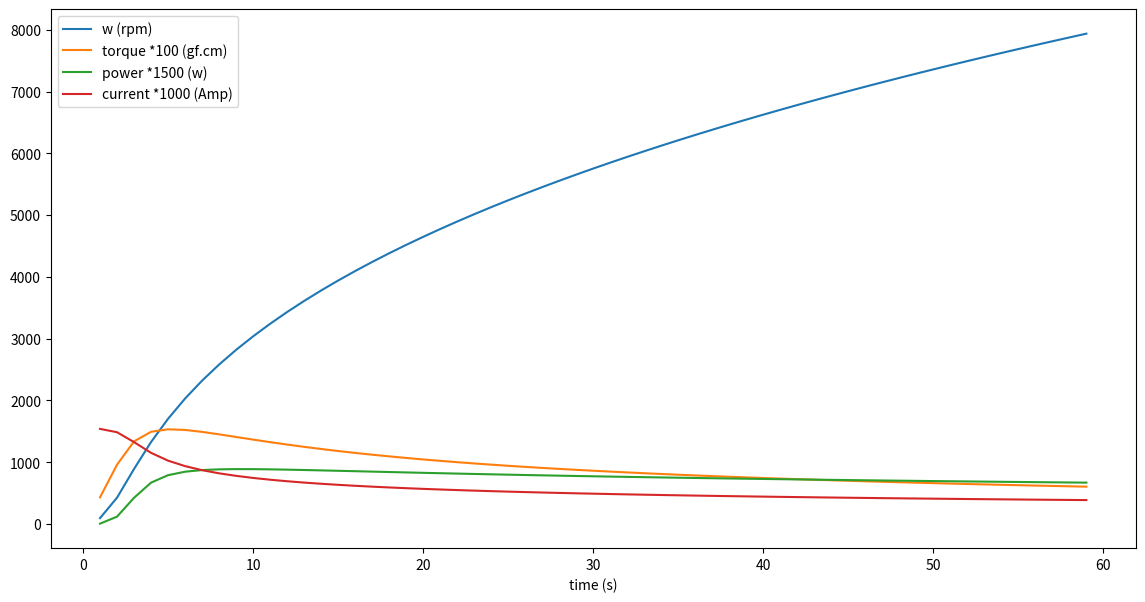
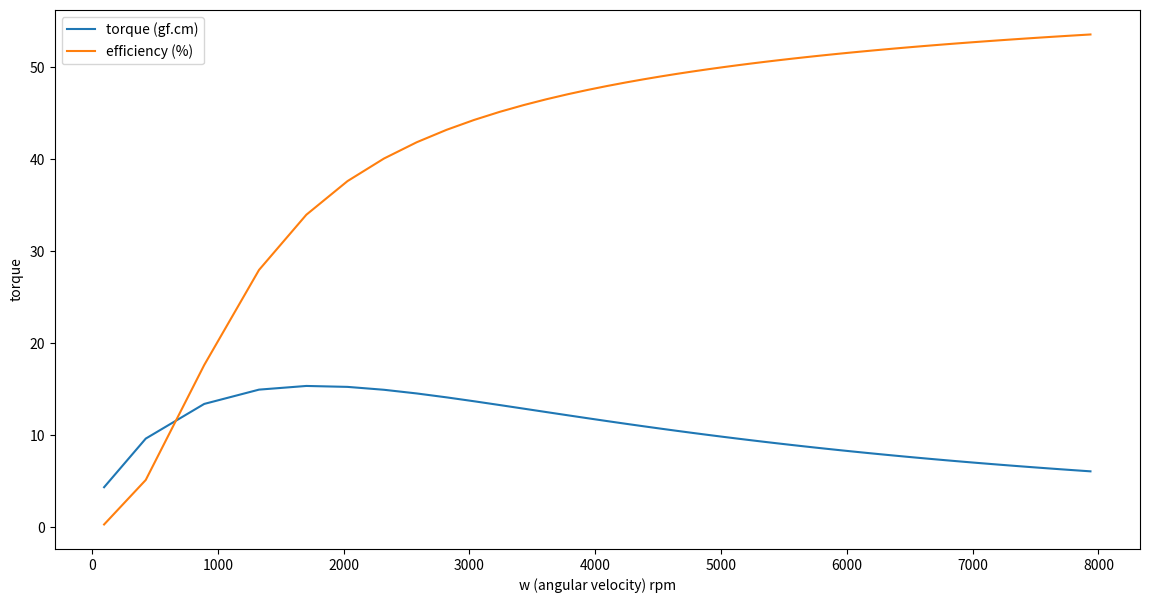

Source code (Python) for these figures, in order:
import math

import matplotlib.pyplot as plt

# acrylic g/cm3

density = 1.18 



M = 50 #g

vol = M / density

print('volume (cm3):',vol)



thickness = 4 #mm

thickness *= 0.1 #convert to cm

r = math.sqrt((vol / thickness) / math.pi)

print('radius (mm):', r * 10)



#convert to kg and meters

M *= 1e-3

r *= 1e-2

density *= 1e3



#acrylic yield strngth MPa

yieldstress = 40
#no load voltage and current

v = 1.54

i = 0.25

p = i * v

w = 9000 / (2 * math.pi)

print('constant voltage:', v)

print('no load power:', p)

print('no load rpm:', w * 2 * math.pi)



R = 1.0

K = (v - i * R) / (i * w)



#initial starting current, w = 0

#initial starting current, 

# assume that motor is an inductor

# emf: v = L . di/dt = L.i.w

# compare with back emf term so L = K

# energy stored in inductor e0 = 1/2.LI^2



i0 = v / R

e0 = 1/2 * K * i0 * i0

print('starting current:', i0)



# V = iR + k.i.w

# Ptot = i^2.R + k.i^2..w  

# Vin . i = i^2.R + k.i^2.w 

# Vin = i.R + k.i.w 

# i = Vin / (R + k.w)

# Pout = k.i^2.w



def I1(w, Vin, R, K):

    return Vin / (R + K * w)





def Pout(i, w, K):

    return K * i * i * w
I = 1 / 2.0 * M * r * r

print(I)
#e = 1/2 . I . w2

#p = 1/2 . I . w2 / t 

#w = sqrt(2.p.t/I) ... (1)

#p = T.w

#T = p / w = 1/2 . I . w2 / ( t.w) = 1/2. I . w / t = 1/2 . I . alph



#from (1)

#def ang_vel(p,t,I):

#    return math.sqrt(2.0 * p * t / I)

def ang_vel(e, I):

    return math.sqrt(2 * e / I)



def torque(w,t,I):

    return 1/2 * I * w / t
X = list(range(1,60))

W = list()

T = list()

P = list()

II = list()

EF = list()

w = 0.0

p - 0.0

E = 0.0

i = i0

for t in X:

    if t == 1:

        p = e0

    else:

        i = I1(w, v, R, K)

        p = Pout(i, w, K)

    P.append(p*1500)

    II.append(i*1000)

    EF.append((p / (p + i*R)) * 10000)

    E += p

    w = ang_vel(E,I)

    W.append(w*60/(2.0*math.pi))

    tq = torque(w,t,I)

    #convert to gf . cm

    tq = tq  * 1000.0 / 9.81 * 100.0 

    T.append(tq)

    
T1 = [ t * 100 for t in T]

plt.figure(figsize=(14,7))

plt.plot(X,W, label='w (rpm)')

plt.plot(X,T1, label='torque *100 (gf.cm)')

plt.plot(X,P, label='power *1500 (w)')

plt.plot(X,II, label='current *1000 (Amp)')

plt.legend()

plt.xlabel('time (s)')

plt.show()

del T1
EF = [ ef / 100.0 for ef in EF]

plt.figure(figsize=(14,7))

plt.plot(W,T, label='torque (gf.cm)')

plt.plot(W,EF, label='efficiency (%)')

plt.xlabel('w (angular velocity) rpm')

plt.ylabel('torque')

plt.legend()

plt.show()